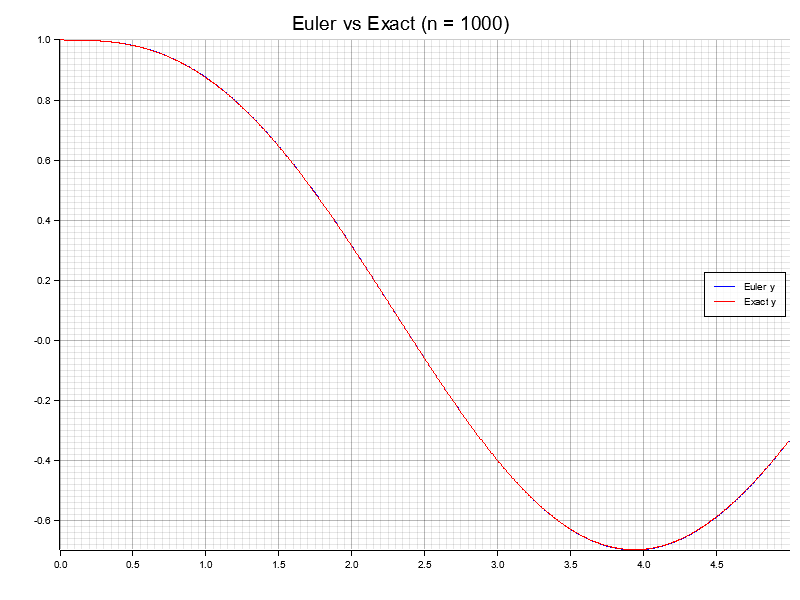

Data behind this chart, as committed beside it:
t, euler_y, exact_y, error
0, 1, 1, 0
0.005, 1, 1, 0.00000002081
0.01, 1, 1, 0.0000001038
0.015, 1, 1, 0.0000002482
0.02, 1, 1, 0.0000004536
0.025, 1, 1, 0.0000007192
0.03, 1, 1, 0.000001044
0.035, 1, 1, 0.000001429
0.04, 1, 1, 0.000001872
0.045, 1, 1, 0.000002372
0.05, 1, 1, 0.00000293
0.055, 1, 1, 0.000003545
0.06, 1, 1, 0.000004215
0.065, 1, 1, 0.000004941
0.07, 0.9999, 0.9999, 0.000005722
0.075, 0.9999, 0.9999, 0.000006557
0.08, 0.9999, 0.9999, 0.000007446
0.085, 0.9999, 0.9999, 0.000008388
0.09, 0.9999, 0.9999, 0.000009382
0.095, 0.9999, 0.9999, 0.00001043
0.1, 0.9998, 0.9998, 0.00001153
0.105, 0.9998, 0.9998, 0.00001267
0.11, 0.9998, 0.9998, 0.00001387
0.115, 0.9998, 0.9998, 0.00001512
0.12, 0.9997, 0.9997, 0.00001642
0.125, 0.9997, 0.9997, 0.00001777
0.13, 0.9997, 0.9996, 0.00001916
0.135, 0.9996, 0.9996, 0.0000206
0.14, 0.9996, 0.9996, 0.00002209
0.145, 0.9995, 0.9995, 0.00002363
0.15, 0.9995, 0.9995, 0.00002521
0.155, 0.9994, 0.9994, 0.00002683
0.16, 0.9994, 0.9993, 0.0000285
0.165, 0.9993, 0.9993, 0.00003022
0.17, 0.9992, 0.9992, 0.00003198
0.175, 0.9992, 0.9991, 0.00003378
0.18, 0.9991, 0.9991, 0.00003562
0.185, 0.999, 0.999, 0.00003751
0.19, 0.999, 0.9989, 0.00003944
0.195, 0.9989, 0.9988, 0.00004141
0.2, 0.9988, 0.9987, 0.00004342
0.205, 0.9987, 0.9986, 0.00004547
0.21, 0.9986, 0.9985, 0.00004755
0.215, 0.9985, 0.9984, 0.00004968
0.22, 0.9984, 0.9983, 0.00005185
0.225, 0.9983, 0.9982, 0.00005405
0.23, 0.9981, 0.9981, 0.0000563
0.235, 0.998, 0.998, 0.00005857
0.24, 0.9979, 0.9978, 0.00006089
0.245, 0.9978, 0.9977, 0.00006324
0.25, 0.9976, 0.9976, 0.00006563
0.255, 0.9975, 0.9974, 0.00006805
0.26, 0.9973, 0.9973, 0.00007051
0.265, 0.9972, 0.9971, 0.000073
0.27, 0.997, 0.9969, 0.00007552
0.275, 0.9969, 0.9968, 0.00007808
0.28, 0.9967, 0.9966, 0.00008067
0.285, 0.9965, 0.9964, 0.00008329
0.29, 0.9963, 0.9962, 0.00008594
0.295, 0.9961, 0.996, 0.00008863
... 941 more rows
